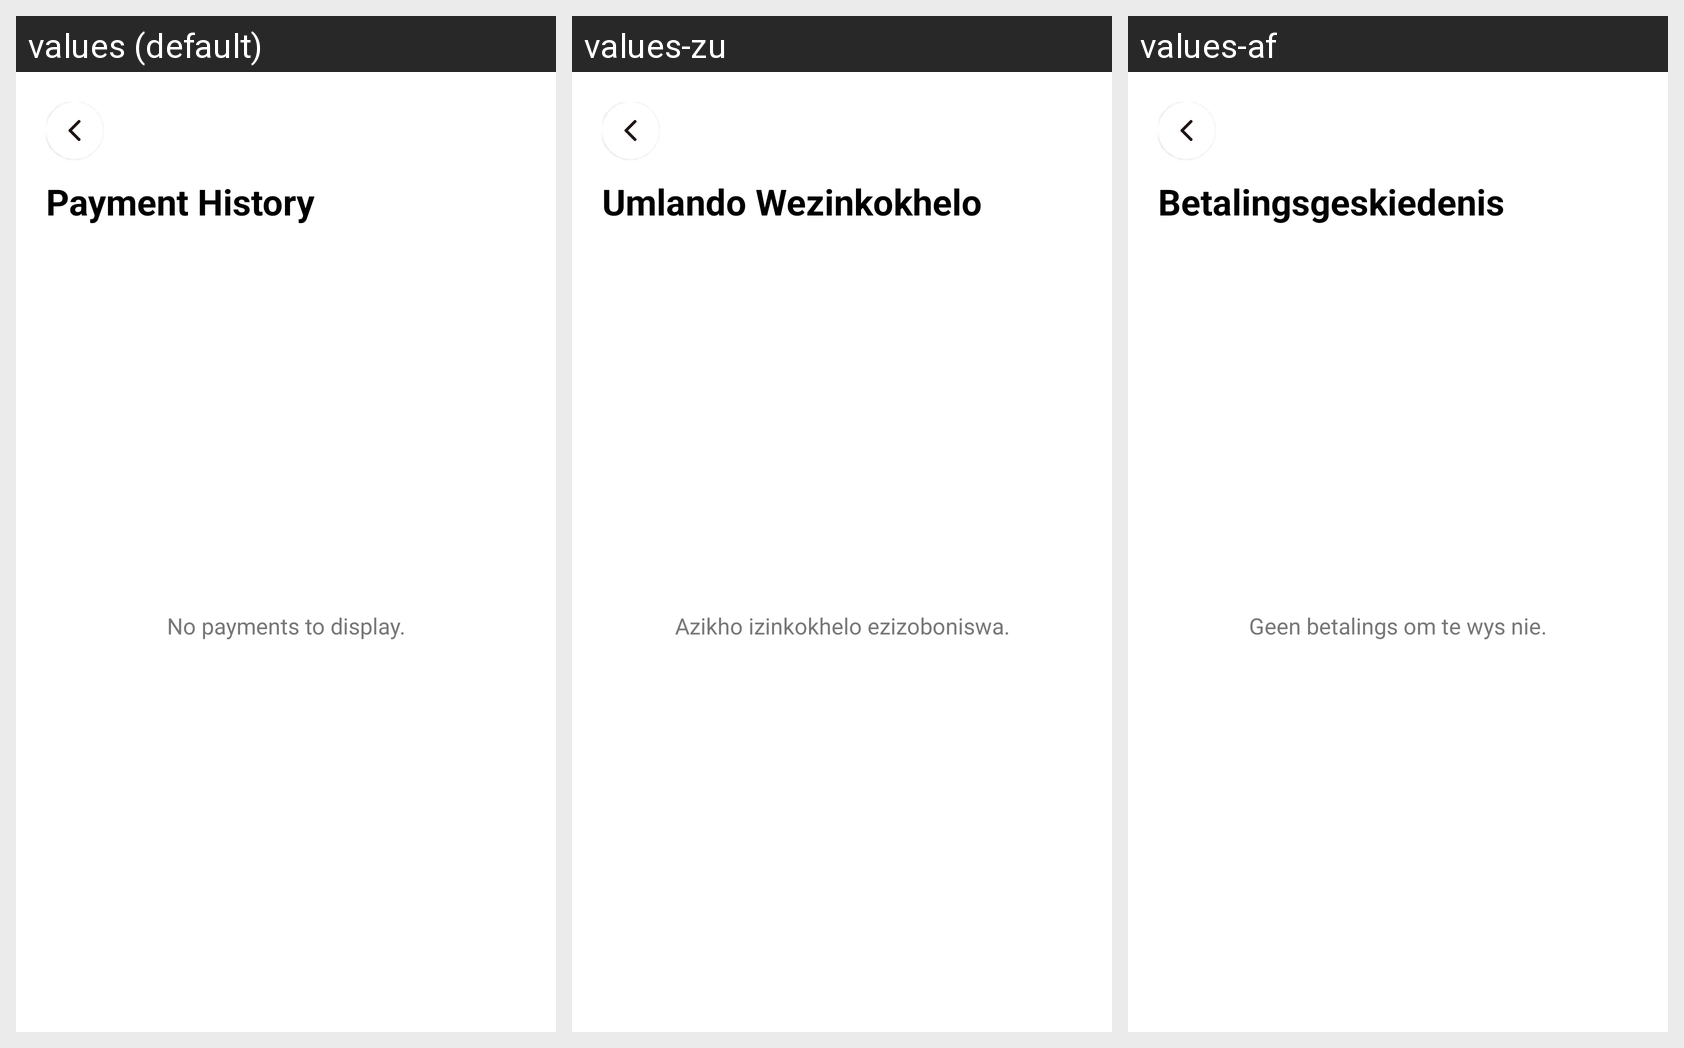

The Android screen above is rendered under several locales of the same app. Produce the string resources it draws, with the default and per-locale values.
Android screen res/layout/activity_payment_history.xml rendered under 3 locales, left to right: values (default), values-zu, values-af. Device: Nexus 5 (rendered at 1080×1920; each locale shown at half size, 540×960, under a caption strip naming it); theme Theme.IkhayaAccommodationSeekingApp.
Other locales in the repository, not shown: values-nso, values-st, values-xh.
Strings drawn on this screen, with the default value and each locale's value (text and hints the layout hard-codes, and strings that could not be matched under every locale, appear in the picture but are not listed):

payment_history
  values: Payment History
  values-zu: Umlando Wezinkokhelo
  values-af: Betalingsgeskiedenis

no_payments_to_display
  values: No payments to display.
  values-zu: Azikho izinkokhelo ezizoboniswa.
  values-af: Geen betalings om te wys nie.
